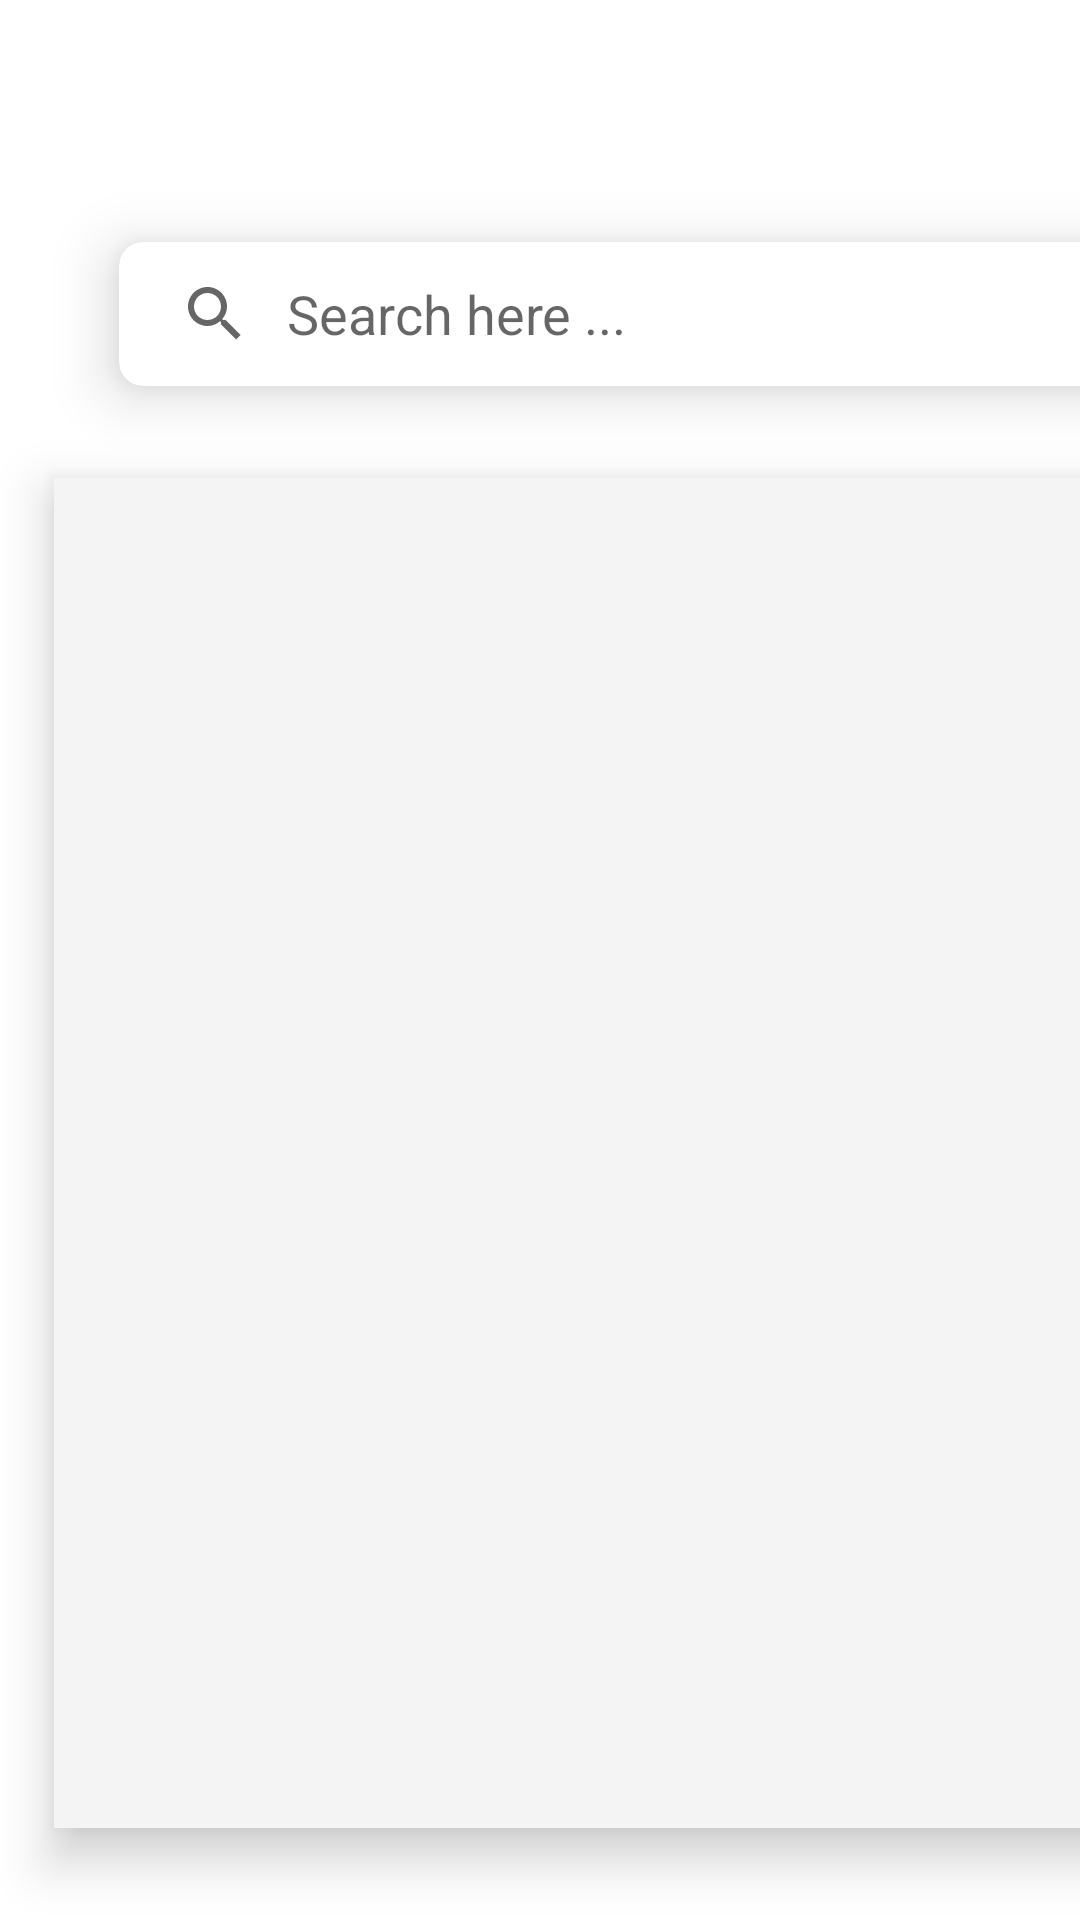

This screen was rendered from an Android layout file. Write that file and the resources it references.
<!-- AndroidManifest.xml: application theme Theme.MyApplication -->
<!-- res/layout/fragment_reclamation_admin.xml -->
<?xml version="1.0" encoding="utf-8"?>
<FrameLayout xmlns:android="http://schemas.android.com/apk/res/android"
    xmlns:tools="http://schemas.android.com/tools"
    android:layout_width="match_parent"
    android:layout_height="match_parent"
    android:background="@drawable/reclamation_background"
    xmlns:app="http://schemas.android.com/apk/res-auto"
    tools:context=".ReclamationAdmin">

    
    <LinearLayout


        android:layout_width="412dp"
        android:layout_height="733dp"

        android:orientation="vertical"
        app:layout_constraintBottom_toBottomOf="parent"
        app:layout_constraintEnd_toEndOf="parent"
        app:layout_constraintStart_toStartOf="parent"
        app:layout_constraintTop_toTopOf="parent">


        <com.google.android.material.card.MaterialCardView
            android:id="@+id/materialCardView"
            android:layout_width="match_parent"
            android:layout_height="wrap_content"
            android:layout_marginStart="25dp"
            android:layout_marginTop="60dp"
            android:layout_marginEnd="25dp"
            app:cardCornerRadius="8dp"
            app:cardElevation="12dp"
            app:cardUseCompatPadding="true"
            app:layout_constraintEnd_toEndOf="parent"
            app:layout_constraintHorizontal_bias="0.5"
            app:layout_constraintStart_toStartOf="parent">

            <androidx.appcompat.widget.SearchView
                android:id="@+id/searchView"
                android:layout_width="match_parent"
                android:layout_height="wrap_content"
                android:layout_marginTop="0dp"
                android:focusable="false"
                app:iconifiedByDefault="false"
                app:queryBackground="@android:color/transparent"

                app:queryHint="Search here ..." />

        </com.google.android.material.card.MaterialCardView>


        <androidx.recyclerview.widget.RecyclerView
            android:id="@+id/recyclerviewreclamation"
            android:layout_width="357dp"
            android:layout_height="450dp"
            android:layout_marginStart="18dp"
            android:layout_marginTop="10dp"
            android:layout_marginEnd="20dp"
            android:layout_marginBottom="100dp"
            android:background="#F4F4F4"
            android:elevation="10dp"
            tools:itemCount="5"
            tools:listitem="@layout/stationrs">

        </androidx.recyclerview.widget.RecyclerView>


    </LinearLayout>


</FrameLayout>
<!-- res/layout/stationrs.xml (included above) -->
<?xml version="1.0" encoding="utf-8"?>
<androidx.cardview.widget.CardView
    xmlns:android="http://schemas.android.com/apk/res/android"
    xmlns:app="http://schemas.android.com/apk/res-auto"
    android:layout_width="match_parent"
    android:layout_height="130dp"
    android:layout_margin="10dp"
    app:cardCornerRadius="20dp"
    app:cardElevation="20dp">

    <LinearLayout
        android:layout_width="match_parent"
        android:layout_height="match_parent"
        android:background="@drawable/cardv1"
        android:orientation="horizontal"
        android:padding="5dp">

        <LinearLayout
            android:layout_width="171dp"
            android:layout_height="match_parent"
            android:orientation="vertical">

            <TextView
                android:id="@+id/namestation"
                android:layout_width="wrap_content"
                android:layout_height="39dp"
                android:layout_marginStart="20dp"
                android:layout_marginLeft="15dp"
                android:layout_marginTop="5dp"
                android:text="name"
                android:textColor="#020202"
                android:textSize="20sp"
                android:textStyle="bold" />

            <TextView
                android:id="@+id/typestation"
                android:layout_width="match_parent"
                android:layout_height="31dp"
                android:layout_marginStart="20dp"
                android:layout_marginLeft="15dp"
                android:text="type station"
                android:textSize="14sp"
                android:textStyle="bold" />

            <ImageButton
                android:id="@+id/imageButton3"
                android:layout_width="106dp"
                android:layout_height="wrap_content"
                android:backgroundTint="#FFFFFF"
                android:contentDescription="@string/app_name"
                app:srcCompat="@drawable/selectbtn" />
        </LinearLayout>

        <ImageView
            android:id="@+id/imageviewuseradmin"
            android:layout_width="120dp"
            android:layout_height="90dp"
            android:layout_marginStart="40dp"
            android:layout_marginTop="10dp" />

    </LinearLayout>

</androidx.cardview.widget.CardView>
<!-- resources referenced by this layout -->
<resources>
  <!-- drawable cardv1 (drawable) -->
  <?xml version="1.0" encoding="utf-8"?>
  <vector xmlns:android="http://schemas.android.com/apk/res/android"
      android:width="624dp"
      android:height="444dp"
      android:viewportWidth="624"
      android:viewportHeight="444">
  
      <path
          android:fillColor="#ffffff"
          android:pathData="M 175 150 L 449 150 Q 474 150 474 175 L 474 269 Q 474 294 449 294 L 175 294 Q 150 294 150 269 L 150 175 Q 150 150 175 150 Z" />
  </vector>
  <!-- drawable selectbtn: vector/xml drawable (drawable, 6675 chars, omitted) -->
  <string name="app_name">My Application</string>
  <style name="Theme.MyApplication" parent="Theme.MaterialComponents.Light">
          
          <item name="colorPrimary">@color/colorPrimary</item>
          <item name="colorPrimaryVariant">@color/colorPrimaryLight</item>
          <item name="colorOnPrimary">@color/colorPrimaryLight</item>
          
          <item name="colorSecondary">@color/colorSecondaryLight</item>
          <item name="colorSecondaryVariant">@color/colorSecondaryLight</item>
          <item name="colorOnSecondary">@color/colorSecondaryLight</item>
          
          <item name="android:statusBarColor">?attr/colorPrimaryVariant</item>
          
      </style>
  <color name="colorPrimary">#10454F</color>
  <color name="colorPrimaryLight">#7ee9c2</color>
  <color name="colorSecondaryLight">#cefff8</color>
</resources>
